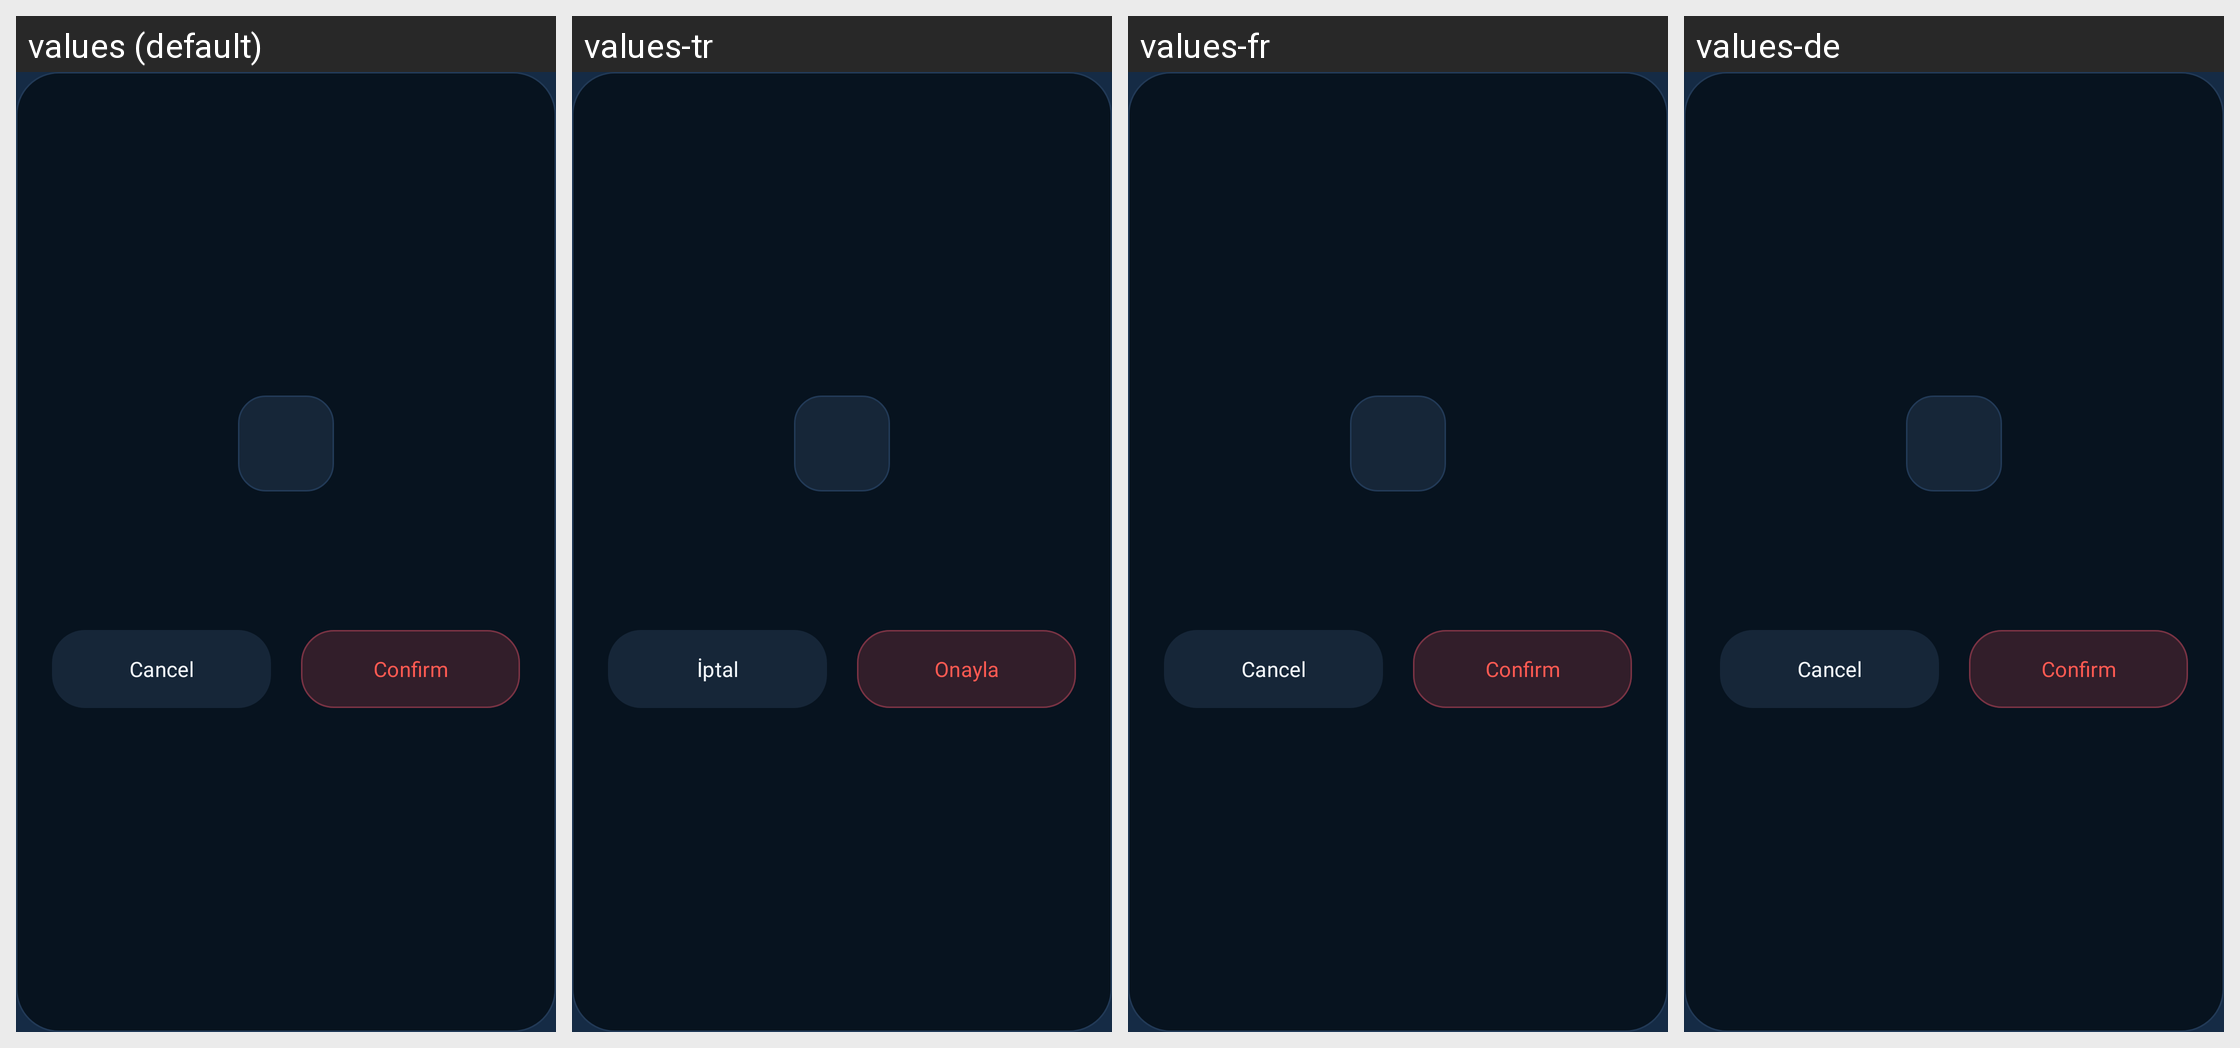

Locale-by-locale string values for the Android screen shown in this grid:
Android screen res/layout/dialog_app_confirm.xml rendered under 4 locales, left to right: values (default), values-tr, values-fr, values-de. Device: Nexus 5 (rendered at 1080×1920; each locale shown at half size, 540×960, under a caption strip naming it); theme AppTheme.
Other locales in the repository, not shown: values-es.
Strings drawn on this screen, with the default value and each locale's value (text and hints the layout hard-codes, and strings that could not be matched under every locale, appear in the picture but are not listed):

cancel
  values: Cancel
  values-tr: İptal
  values-fr: Cancel  [not translated; the default value is used]
  values-de: Cancel  [not translated; the default value is used]

confirm
  values: Confirm
  values-tr: Onayla
  values-fr: Confirm  [not translated; the default value is used]
  values-de: Confirm  [not translated; the default value is used]
